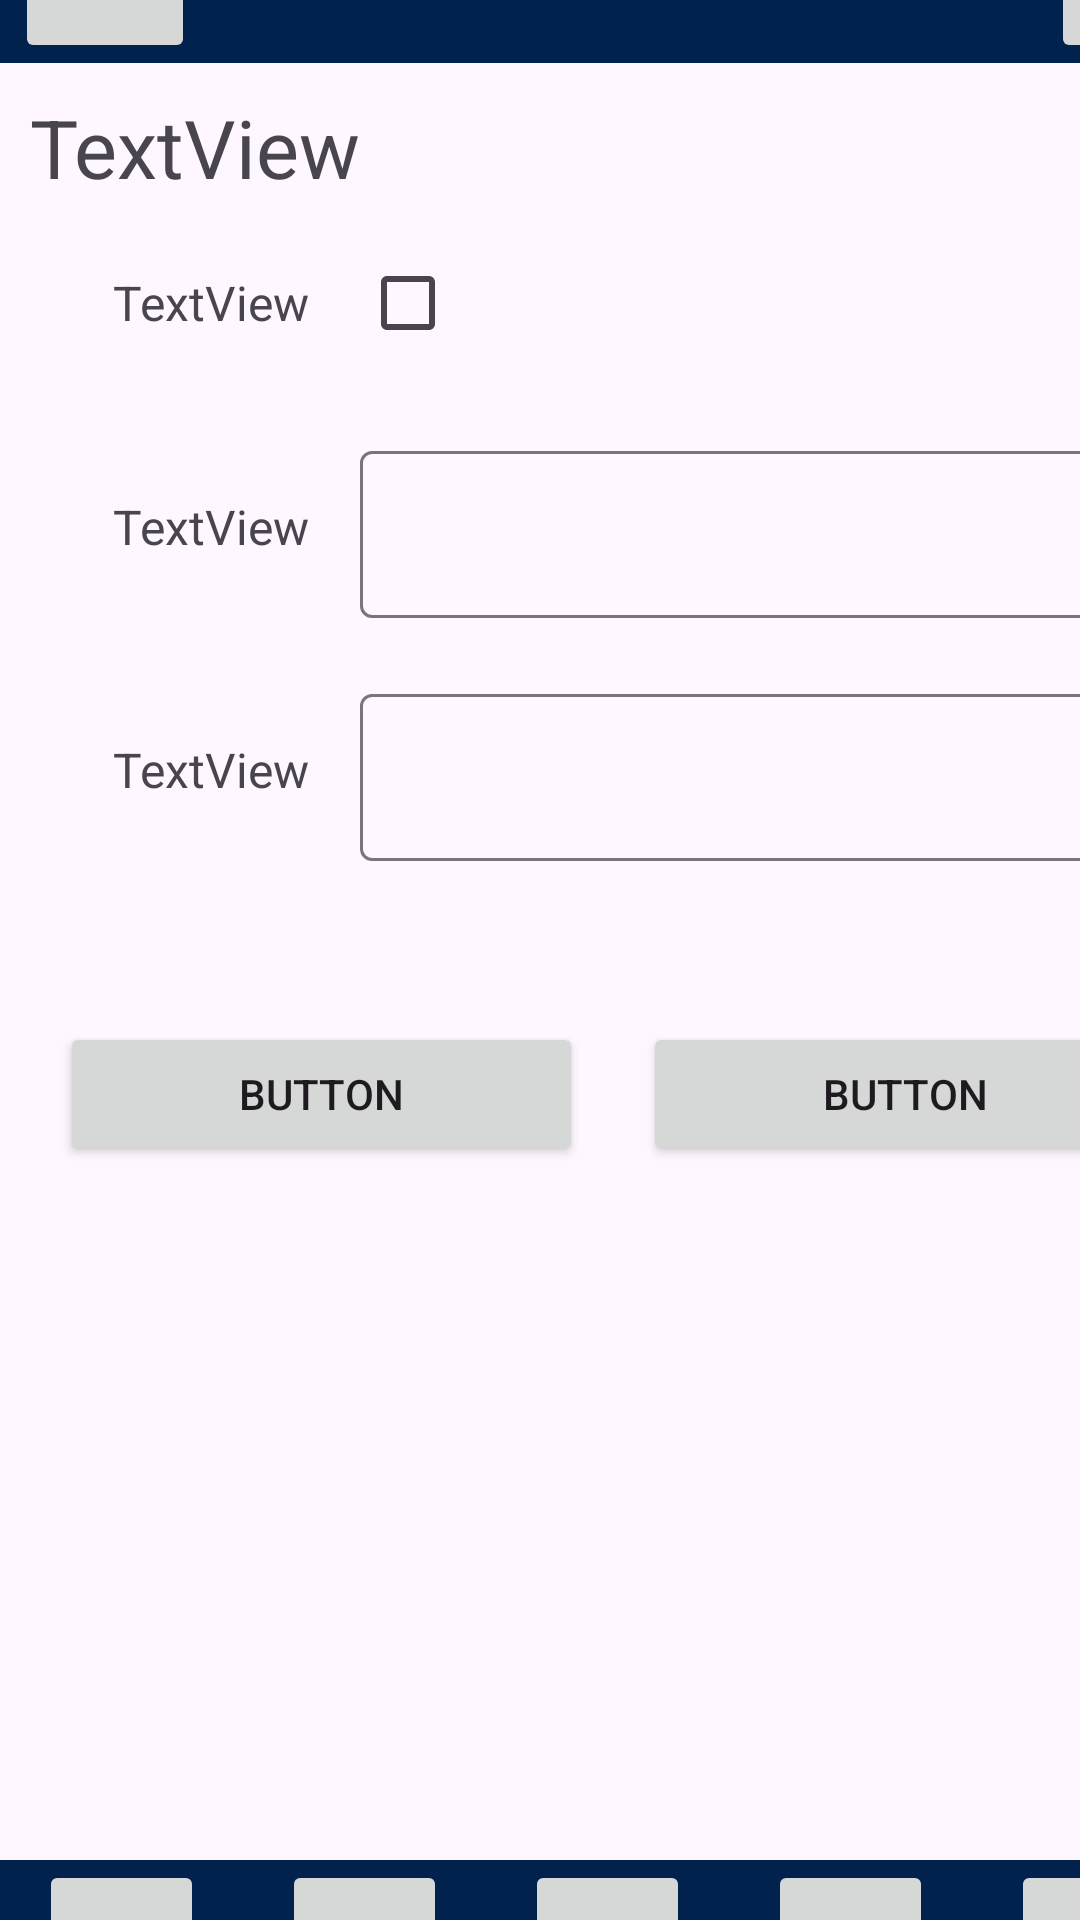

Android layout source for this screen:
<!-- AndroidManifest.xml: application theme Theme.ProjetIntegrateur -->
<!-- res/layout/activity_page_compte_2fa.xml -->
<?xml version="1.0" encoding="utf-8"?>
<androidx.constraintlayout.widget.ConstraintLayout xmlns:android="http://schemas.android.com/apk/res/android"
    xmlns:app="http://schemas.android.com/apk/res-auto"
    xmlns:tools="http://schemas.android.com/tools"
    android:id="@+id/main"
    android:layout_width="match_parent"
    android:layout_height="match_parent"
    tools:context=".pageCompteConfirmation">

    <androidx.constraintlayout.widget.ConstraintLayout
        android:layout_width="409dp"
        android:layout_height="729dp"
        app:layout_constraintBottom_toBottomOf="parent"
        app:layout_constraintStart_toStartOf="parent"
        app:layout_constraintTop_toTopOf="parent">

        <include
            android:id="@+id/includeHeader"
            layout="@layout/page_header"
            android:layout_width="wrap_content"
            android:layout_height="wrap_content"
            app:layout_constraintStart_toStartOf="parent"
            app:layout_constraintTop_toTopOf="parent" />

        <LinearLayout
            android:id="@+id/layout"
            android:layout_width="match_parent"
            android:layout_height="0dp"
            android:layout_margin="10dp"
            android:orientation="vertical"
            app:layout_constraintBottom_toTopOf="@id/accEna2FA_layout_confbtn"
            app:layout_constraintStart_toStartOf="parent"
            app:layout_constraintTop_toBottomOf="@id/includeHeader">

            <TextView
                android:id="@+id/accEna2FA_txtvw_desc"
                android:layout_width="match_parent"
                android:layout_height="wrap_content"
                android:text="TextView"
                android:textSize="27sp" />

            <LinearLayout
                android:layout_width="match_parent"
                android:layout_height="wrap_content"
                android:layout_margin="10dp"
                android:orientation="horizontal">

                <TextView
                    android:id="@+id/accEna2FA_lbl_ena2FA"
                    android:layout_width="wrap_content"
                    android:layout_height="match_parent"
                    android:layout_weight="1"
                    android:gravity="center"
                    android:minWidth="200dp"
                    android:text="TextView"
                    android:textAlignment="center"
                    android:textSize="16sp" />

                <com.google.android.material.textfield.TextInputLayout
                    android:layout_width="match_parent"
                    android:layout_height="match_parent"
                    android:layout_weight="1">

                    <CheckBox
                        android:id="@+id/accEna2FA_check_ena2FA"
                        android:layout_width="wrap_content"
                        android:layout_height="match_parent"
                        android:layout_weight="1" />
                </com.google.android.material.textfield.TextInputLayout>

            </LinearLayout>

            <LinearLayout
                android:layout_width="match_parent"
                android:layout_height="wrap_content"
                android:layout_margin="10dp"
                android:orientation="horizontal">

                <TextView
                    android:id="@+id/accEna2FA_lbl_pw"
                    android:layout_width="wrap_content"
                    android:layout_height="match_parent"
                    android:layout_weight="1"
                    android:gravity="center"
                    android:minWidth="200dp"
                    android:text="TextView"
                    android:textAlignment="center"
                    android:textSize="16sp" />

                <com.google.android.material.textfield.TextInputLayout
                    android:layout_width="match_parent"
                    android:layout_height="match_parent"
                    android:layout_weight="1">

                    <EditText
                        android:id="@+id/accEna2FA_txtpw_pw"
                        android:layout_width="match_parent"
                        android:layout_height="wrap_content"
                        android:layout_weight="1"
                        android:ems="10"
                        android:inputType="textPassword" />
                </com.google.android.material.textfield.TextInputLayout>

            </LinearLayout>

            <LinearLayout
                android:layout_width="match_parent"
                android:layout_height="wrap_content"
                android:layout_margin="10dp"
                android:orientation="horizontal">

                <TextView
                    android:id="@+id/accEna2FA_lbl_confpw"
                    android:layout_width="wrap_content"
                    android:layout_height="match_parent"
                    android:layout_weight="1"
                    android:gravity="center"
                    android:minWidth="200dp"
                    android:text="TextView"
                    android:textAlignment="center"
                    android:textSize="16sp" />

                <com.google.android.material.textfield.TextInputLayout
                    android:layout_width="match_parent"
                    android:layout_height="match_parent"
                    android:layout_weight="1">

                    <EditText
                        android:id="@+id/accEna2FA_txtpw_confpw"
                        android:layout_width="match_parent"
                        android:layout_height="wrap_content"
                        android:layout_weight="1"
                        android:ems="10"
                        android:inputType="textPassword" />
                </com.google.android.material.textfield.TextInputLayout>

            </LinearLayout>

        </LinearLayout>

        <LinearLayout
            android:id="@+id/accEna2FA_layout_confbtn"
            android:layout_width="match_parent"
            android:layout_height="0dp"
            android:layout_margin="10dp"
            android:gravity="top"
            android:orientation="horizontal"
            app:layout_constraintBottom_toTopOf="@id/includeFooter"
            app:layout_constraintTop_toBottomOf="@id/layout"
            tools:layout_editor_absoluteX="10dp">

            <Button
                android:id="@+id/accCrea_btn_cancel"
                android:layout_width="wrap_content"
                android:layout_height="wrap_content"
                android:layout_margin="10dp"
                android:layout_weight="1"
                android:text="Button" />

            <Button
                android:id="@+id/accCrea_btn_conf"
                android:layout_width="wrap_content"
                android:layout_height="wrap_content"
                android:layout_margin="10dp"
                android:layout_weight="1"
                android:text="Button" />
        </LinearLayout>

        <include
            android:id="@+id/includeFooter"
            layout="@layout/page_footer"
            android:layout_width="wrap_content"
            android:layout_height="wrap_content"
            app:layout_constraintBottom_toBottomOf="parent"
            app:layout_constraintStart_toStartOf="parent" />
    </androidx.constraintlayout.widget.ConstraintLayout>
</androidx.constraintlayout.widget.ConstraintLayout>
<!-- res/layout/page_header.xml (included above) -->
<?xml version="1.0" encoding="utf-8"?>
<androidx.constraintlayout.widget.ConstraintLayout xmlns:android="http://schemas.android.com/apk/res/android"
    xmlns:tools="http://schemas.android.com/tools"
    android:layout_width="match_parent"
    android:layout_height="65dp">

    <RelativeLayout
        android:layout_width="match_parent"
        android:layout_height="65dp"
        android:background="@color/navy"
        tools:ignore="MissingConstraints">

        <LinearLayout
            android:layout_width="match_parent"
            android:layout_height="65dp"
            android:background="@color/navy"
            android:orientation="horizontal"
            tools:ignore="MissingConstraints">

            <ImageButton

                android:layout_width="60dp"
                android:layout_height="match_parent"
                android:layout_marginLeft="5dp">
            </ImageButton>

            <TextView
                android:id="@+id/textHeader"
                android:layout_width="300dp"
                android:layout_height="match_parent"
                android:padding="10dp"
                android:text=""
                android:textAlignment="center"
                android:textSize="28sp"
                android:textColor="@color/white"/>

            <ImageButton
                android:id="@+id/butttonImage"
                android:layout_width="60dp"
                android:layout_height="match_parent"
                android:layout_gravity="end"
                android:gravity="right"
                android:onClick="bRetour"
                android:layout_marginStart="-15dp">
            </ImageButton>

        </LinearLayout>
    </RelativeLayout>

</androidx.constraintlayout.widget.ConstraintLayout>
<!-- res/layout/page_footer.xml (included above) -->
<?xml version="1.0" encoding="utf-8"?>
<androidx.constraintlayout.widget.ConstraintLayout xmlns:android="http://schemas.android.com/apk/res/android"
    xmlns:tools="http://schemas.android.com/tools"
    android:layout_width="match_parent"
    android:layout_height="65dp">

    <RelativeLayout
        android:layout_width="match_parent"
        android:layout_height="65dp"
        android:background="@color/navy"
        android:orientation="vertical"
        android:layout_alignParentBottom="true">

        <LinearLayout
            android:layout_width="match_parent"
            android:layout_height="match_parent"
            android:layout_alignParentBottom="true">

            <ImageButton
                android:layout_width="55dp"
                android:layout_height="match_parent"
                android:layout_marginLeft="13dp"
                android:layout_marginRight="13dp">

            </ImageButton>

            <ImageButton
                android:layout_width="55dp"
                android:layout_height="match_parent"
                android:layout_marginLeft="13dp"
                android:layout_marginRight="13dp">

            </ImageButton>

            <ImageButton
                android:layout_width="55dp"
                android:layout_height="match_parent"
                android:layout_marginLeft="13dp"
                android:layout_marginRight="13dp">

            </ImageButton>

            <ImageButton
                android:layout_width="55dp"
                android:layout_height="match_parent"
                android:layout_marginLeft="13dp"
                android:layout_marginRight="13dp">

            </ImageButton>

            <ImageButton
                android:layout_width="55dp"
                android:layout_height="match_parent"
                android:layout_marginLeft="13dp"
                android:layout_marginRight="13dp">

            </ImageButton>
        </LinearLayout>
    </RelativeLayout>

</androidx.constraintlayout.widget.ConstraintLayout>
<!-- resources referenced by this layout -->
<resources>
  <color name="navy">#00224D</color>
  <color name="white">#FFFFFFFF</color>
  <style name="Theme.ProjetIntegrateur" parent="Base.Theme.ProjetIntegrateur" />
  <style name="Base.Theme.ProjetIntegrateur" parent="Theme.Material3.DayNight.NoActionBar">
          
          
      </style>
</resources>
